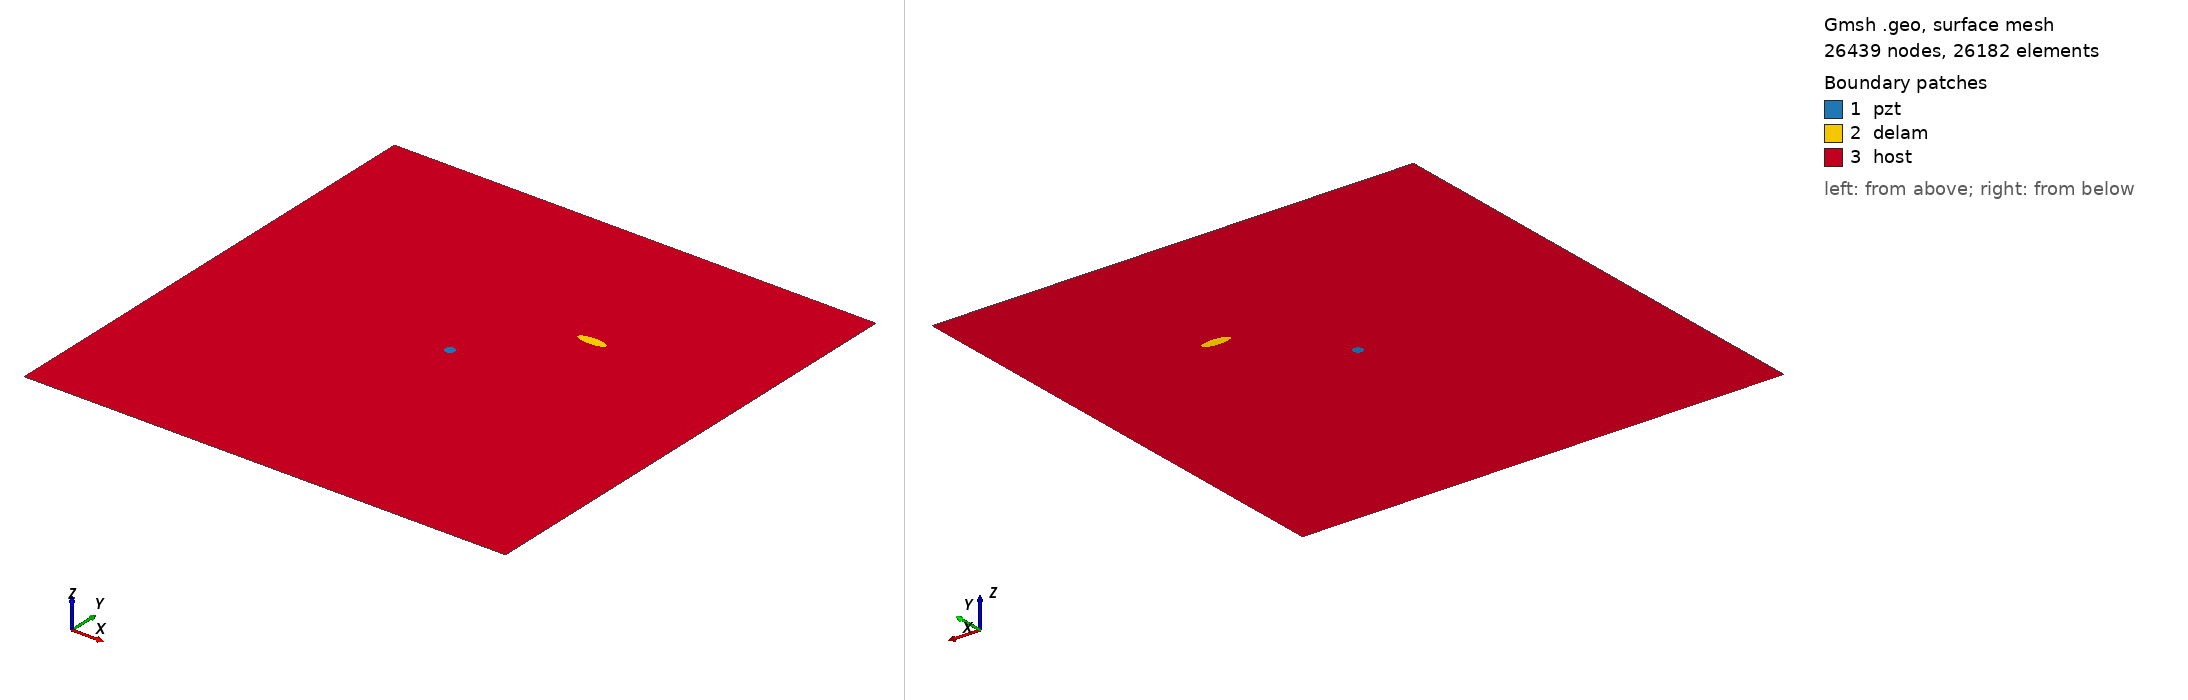

Gmsh geometry script, surface-meshed: 26439 nodes, 26182 surface elements. Boundary patches (legend numbers): 1 pzt, 2 delam, 3 host. Left view from above one corner, right view from below the opposite corner. Legend entries are the model's physical surfaces. The drawing asked Gmsh for element sizes between 1% and 20% of the model's largest extent; the script's own settings can give other sizes.

=== delam1_position_no_67_a_15mm_b_5mm_angle_0.geo (drawn) ===
SetFactory("OpenCASCADE");
L=0.500000; 
W=0.500000; 
a=0.015000; 
b=0.005000; 
x=0.333333; 
y=0.333333; 
alpha=0.000000 *Pi; 
r=0.005000; 
xpzt=0.250000; 
ypzt=0.250000; 
//+
Point(1) = {0, 0, 0, 1.0};
//+
Point(2) = {L, 0, 0, 1.0};
//+
Point(3) = {L, W, 0, 1.0};
//+
Point(4) = {0, W, 0, 1.0};
//+
Line(1) = {1, 2};
//+
Line(2) = {2, 3};
//+
Line(3) = {3, 4};
//+
Line(4) = {4, 1};
//+
Circle(5) = {xpzt, ypzt, -0, r, 0, 2*Pi};
//+
Ellipse(6) = {x, y, -0, a, b, 0, 2*Pi};
//+
Rotate {{0, 0, 1}, {x, y, 0}, alpha} {
  Curve{6}; 
}
//+
Curve Loop(1) = {4, 1, 2, 3};
//+
Curve Loop(2) = {6};
//+
Curve Loop(3) = {5};
//+
Curve Loop(4) = {6};
//+
Curve Loop(5) = {5};
//+
Plane Surface(1) = {5};
//+
Plane Surface(2) = {4};
//+
Plane Surface(3) = {1, 2, 3};
//+
Point(9) = {xpzt, ypzt, 0, 1.0};
//+
Point{9} In Surface {1};// mesh node at centre of pzt
//+
Physical Surface("pzt") = {1};
//+
Physical Surface("delam") = {2};
//+
Physical Surface("host") = {3};

Mesh.Algorithm = 6; // Frontal
Mesh.CharacteristicLengthFactor = 0.080000;
Mesh.CharacteristicLengthMin = 0.001000;
Mesh.CharacteristicLengthMax = 0.200000;
Mesh.RecombineAll = 1; // Apply recombination algorithm
Mesh.SubdivisionAlgorithm = 1; // 1: all quadrangles
Mesh.Smoothing = 1;
